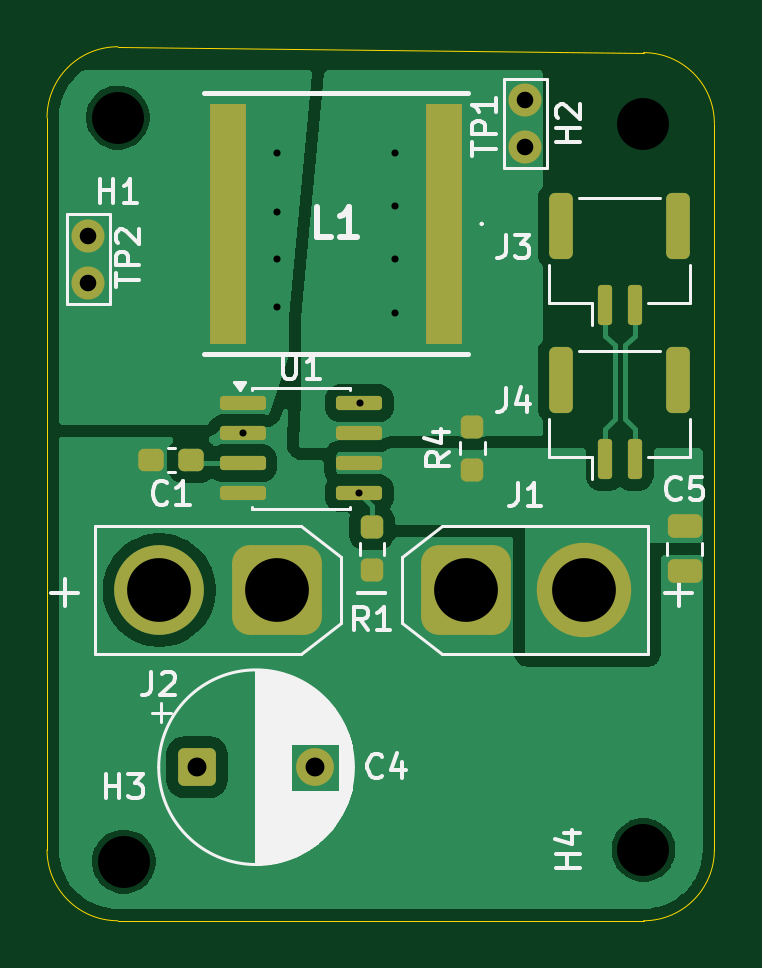
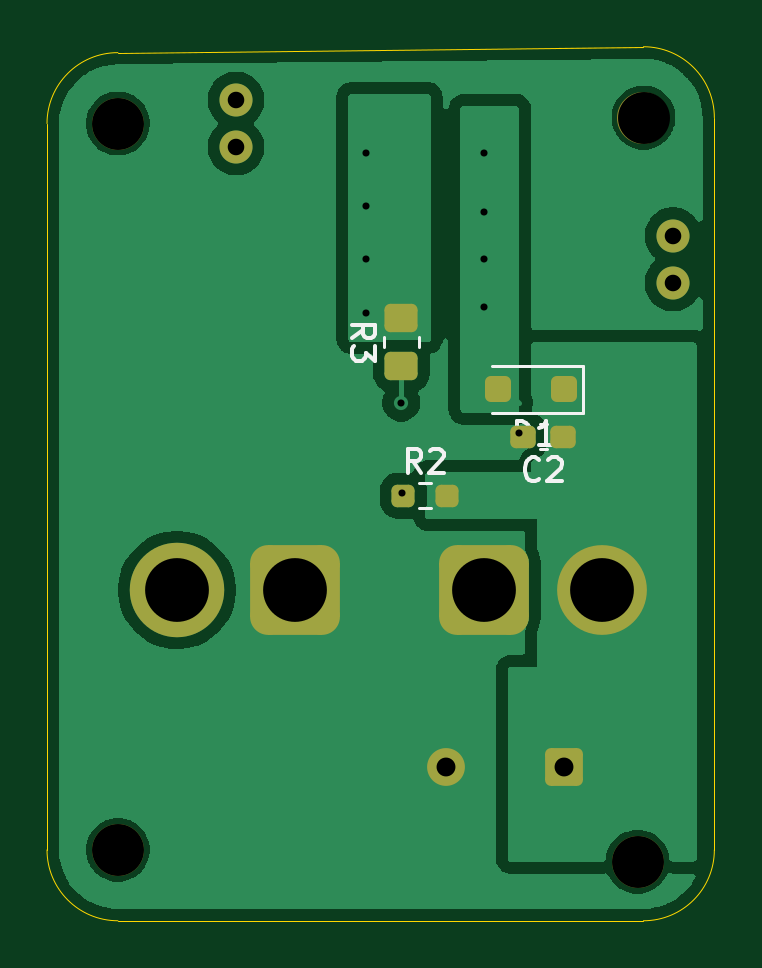
Circuit board: 11 layer files. Board 28.2 x 37.0 mm.
- bottom_copper: Onboarding-CuBottom.gbr (48150 bytes)
- top_copper: Onboarding-CuTop.gbr (42959 bytes)
- outline: Onboarding-EdgeCuts.gbr (995 bytes)
- bottom_mask: Onboarding-MaskBottom.gbr (2693 bytes)
- top_mask: Onboarding-MaskTop.gbr (3399 bytes)
- drill: Onboarding-NPTH.drl (389 bytes)
- drill: Onboarding-PTH.drl (830 bytes)
- paste: Onboarding-PasteBottom.gbr (1715 bytes)
- paste: Onboarding-PasteTop.gbr (2620 bytes)
- bottom_silk: Onboarding-SilkBottom.gbr (7789 bytes)
- top_silk: Onboarding-SilkTop.gbr (28390 bytes)

=== bottom_copper: Onboarding-CuBottom.gbr (48150 bytes, source omitted) ===
=== top_copper: Onboarding-CuTop.gbr (42959 bytes, source omitted) ===
=== outline: Onboarding-EdgeCuts.gbr ===
%TF.GenerationSoftware,KiCad,Pcbnew,10.0.6*%
%TF.CreationDate,2026-09-20T12:41:33-05:00*%
%TF.ProjectId,Onboarding,4f6e626f-6172-4646-996e-672e6b696361,rev?*%
%TF.SameCoordinates,Original*%
%TF.FileFunction,Profile,NP*%
%FSLAX46Y46*%
G04 Gerber Fmt 4.6, Leading zero omitted, Abs format (unit mm)*
G04 Created by KiCad (PCBNEW 10.0.6) date 2026-09-20 12:41:33*
%MOMM*%
%LPD*%
G01*
G04 APERTURE LIST*
%TA.AperFunction,Profile*%
%ADD10C,0.050000*%
%TD*%
G04 APERTURE END LIST*
D10*
X150000000Y-88250000D02*
X127750000Y-88000000D01*
X127750000Y-125000000D02*
X150000000Y-125000000D01*
X124750000Y-91000000D02*
X124750000Y-122000000D01*
X153000000Y-91250000D02*
X153000000Y-122000000D01*
X124750000Y-91000000D02*
G75*
G02*
X127750000Y-88000000I3000000J0D01*
G01*
X127750000Y-125000000D02*
G75*
G02*
X124750000Y-122000000I0J3000000D01*
G01*
X150000000Y-88250000D02*
G75*
G02*
X153000000Y-91250000I0J-3000000D01*
G01*
X153000000Y-122000000D02*
G75*
G02*
X150000000Y-125000000I-3000000J0D01*
G01*
M02*

=== bottom_mask: Onboarding-MaskBottom.gbr (2693 bytes, source withheld) ===
=== top_mask: Onboarding-MaskTop.gbr (3399 bytes, source withheld) ===
=== drill: Onboarding-NPTH.drl ===
M48
; DRILL file KiCad 10.0.6 date 2026-09-20T12:41:33
; FORMAT={-:-/ absolute / inch / decimal}
; #@! TF.CreationDate,2026-09-20T12:41:33-05:00
; #@! TF.GenerationSoftware,Kicad,Pcbnew,10.0.6
; #@! TF.FileFunction,NonPlated,1,2,NPTH
FMAT,2
INCH
; #@! TA.AperFunction,NonPlated,NPTH,ComponentDrill
T1C0.0866
%
G90
G05
T1
X5.0295Y-3.5827
X5.0394Y-4.8228
X5.9055Y-3.5925
X5.9055Y-4.8031
M30

=== drill: Onboarding-PTH.drl ===
M48
; DRILL file KiCad 10.0.6 date 2026-09-20T12:41:33
; FORMAT={-:-/ absolute / inch / decimal}
; #@! TF.CreationDate,2026-09-20T12:41:33-05:00
; #@! TF.GenerationSoftware,Kicad,Pcbnew,10.0.6
; #@! TF.FileFunction,Plated,1,2,PTH
FMAT,2
INCH
; #@! TA.AperFunction,Plated,PTH,ViaDrill
T1C0.0118
; #@! TA.AperFunction,Plated,PTH,ComponentDrill
T2C0.0276
; #@! TA.AperFunction,Plated,PTH,ComponentDrill
T3C0.0315
; #@! TA.AperFunction,Plated,PTH,ComponentDrill
T4C0.1063
%
G90
G05
T1
X5.2372Y-4.1089
X5.2953Y-3.6417
X5.2953Y-3.7402
X5.2953Y-3.8189
X5.2953Y-3.8976
X5.4321Y-4.2089
X5.4331Y-4.0579
X5.4921Y-3.6417
X5.4921Y-3.7303
X5.4921Y-3.8189
X5.4921Y-3.9075
T2
X4.9803Y-3.7795
X4.9803Y-3.8583
X5.7087Y-3.5531
X5.7087Y-3.6319
T3
X5.1613Y-4.6654
X5.3582Y-4.6654
T4
X5.0984Y-4.3701
X5.2953Y-4.3701
X5.6102Y-4.3701
X5.8071Y-4.3701
M30

=== paste: Onboarding-PasteBottom.gbr (1715 bytes, source withheld) ===
=== paste: Onboarding-PasteTop.gbr (2620 bytes, source withheld) ===
=== bottom_silk: Onboarding-SilkBottom.gbr (7789 bytes, source omitted) ===
=== top_silk: Onboarding-SilkTop.gbr (28390 bytes, source omitted) ===
